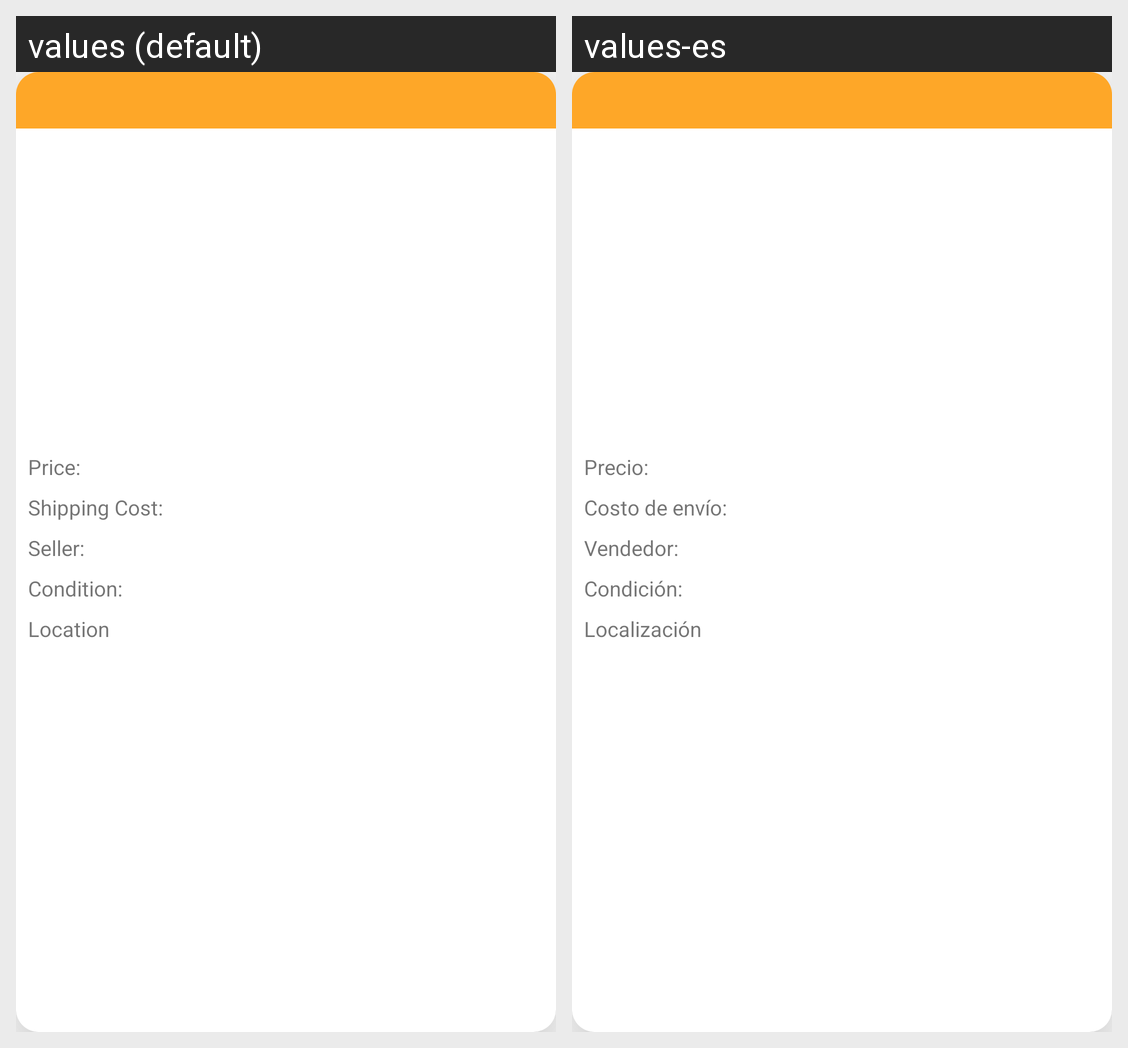

The same Android screen rendered under two of its app's locales, left to right. List the strings drawn on it with the default value and each locale's translation.
Android screen res/layout/ebay_item.xml rendered under 2 locales, left to right: values (default), values-es. Device: Nexus 5 (rendered at 1080×1920; each locale shown at half size, 540×960, under a caption strip naming it); theme Theme.GameLibrary.
Strings drawn on this screen, with the default value and each locale's value (text and hints the layout hard-codes, and strings that could not be matched under every locale, appear in the picture but are not listed):

shippingCostLabel
  values: Shipping Cost:
  values-es: Costo de envío:

sellerLabel
  values: Seller:
  values-es: Vendedor:

conditionLabel
  values: Condition:
  values-es: Condición:

locationLabel
  values: Location
  values-es: Localización

priceLabel
  values: Price:
  values-es: Precio:
